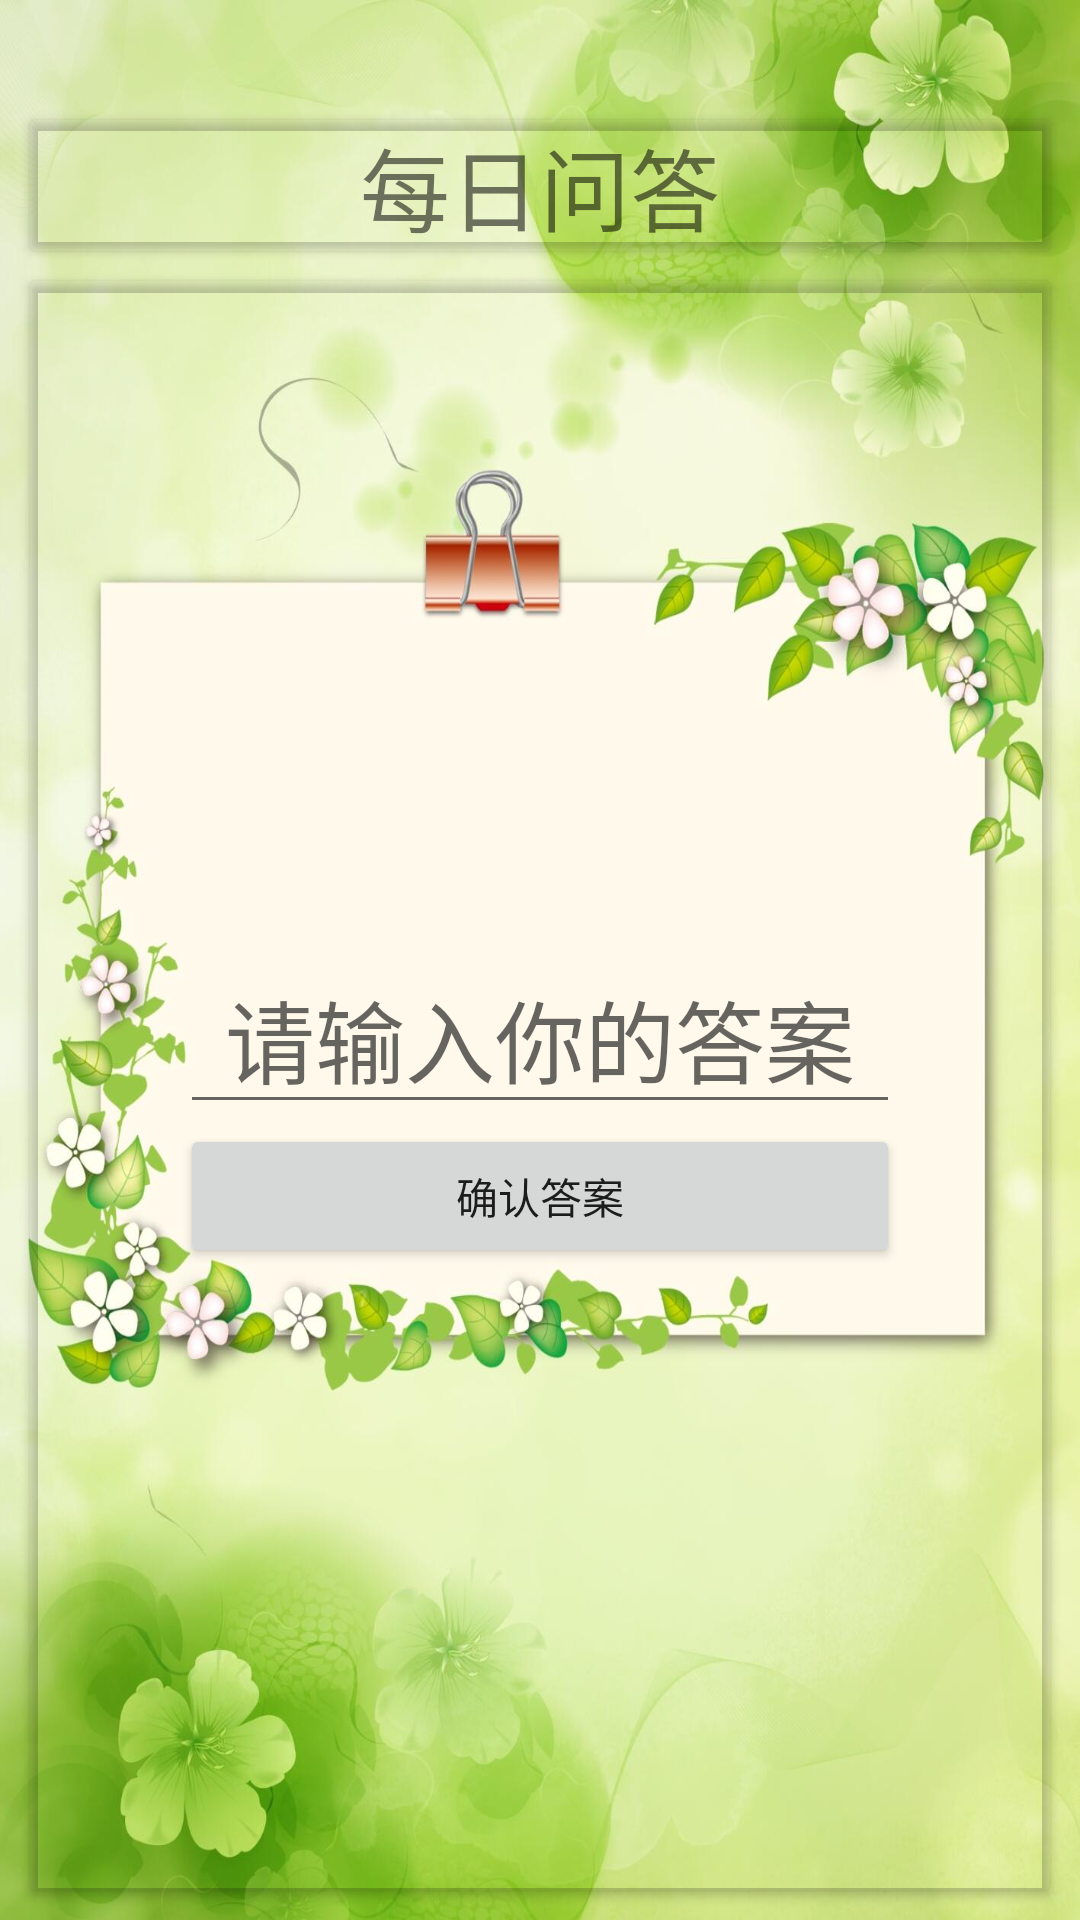

The Android layout XML behind this screen, and the referenced resources:
<!-- AndroidManifest.xml: application theme FlagTheme -->
<!-- res/layout/activity_question.xml -->
<?xml version="1.0" encoding="utf-8"?>
<LinearLayout xmlns:android="http://schemas.android.com/apk/res/android"
    xmlns:app="http://schemas.android.com/apk/res-auto"
    xmlns:tools="http://schemas.android.com/tools"
    android:layout_width="match_parent"
    android:layout_height="match_parent"
    android:orientation="vertical"
    android:background="@drawable/question_bg"
    tools:context=".activity.QuestionActivity">

    <androidx.cardview.widget.CardView
        android:layout_width="match_parent"
        android:layout_height="wrap_content"
        app:cardBackgroundColor="@android:color/transparent"
        android:layout_marginTop="40dp"
        android:layout_marginHorizontal="10dp">
        <TextView
            android:layout_width="match_parent"
            android:layout_height="match_parent"
            android:gravity="center"
            android:text="每日问答"
            android:textSize="30dp"/>
    </androidx.cardview.widget.CardView>

    <androidx.cardview.widget.CardView
        android:layout_width="match_parent"
        android:layout_height="match_parent"
        app:cardBackgroundColor="@android:color/transparent"
        android:layout_margin="10dp">
        <RelativeLayout
            android:layout_width="match_parent"
            android:layout_height="match_parent"
            android:layout_marginTop="180dp">
            <TextView
                android:id="@+id/question_text"
                android:layout_width="match_parent"
                android:layout_height="wrap_content"
                android:layout_marginHorizontal="50dp"
                android:textSize="30dp"
                android:gravity="center"/>
            <EditText
                android:id="@+id/question_edit"
                android:layout_width="match_parent"
                android:layout_height="wrap_content"
                android:layout_marginHorizontal="50dp"
                android:layout_below="@id/question_text"
                android:textSize="30dp"
                android:hint="请输入你的答案"
                android:gravity="center"/>
            <Button
                android:id="@+id/question_send"
                android:layout_width="match_parent"
                android:layout_height="wrap_content"
                android:layout_below="@id/question_edit"
                android:text="确认答案"
                android:layout_marginHorizontal="50dp"
                android:gravity="center"/>
        </RelativeLayout>
    </androidx.cardview.widget.CardView>

</LinearLayout>
<!-- resources referenced by this layout -->
<resources>
  <!-- drawable question_bg: jpg bitmap (drawable, 122803 bytes) -->
  <style name="FlagTheme" parent="Theme.AppCompat.Light.NoActionBar">
          <item name="colorPrimaryDark">@color/colorPrimaryDark</item>
          <item name="android:windowTranslucentStatus">true</item>
          <item name="android:statusBarColor">@android:color/transparent</item>
          <item name="android:windowTranslucentNavigation">false</item>
      </style>
  <!-- not gathered from this repository: default colours our renderer supplied (Android Studio template values) -->
  <color name="colorPrimaryDark">#FF3700B3</color>
</resources>
